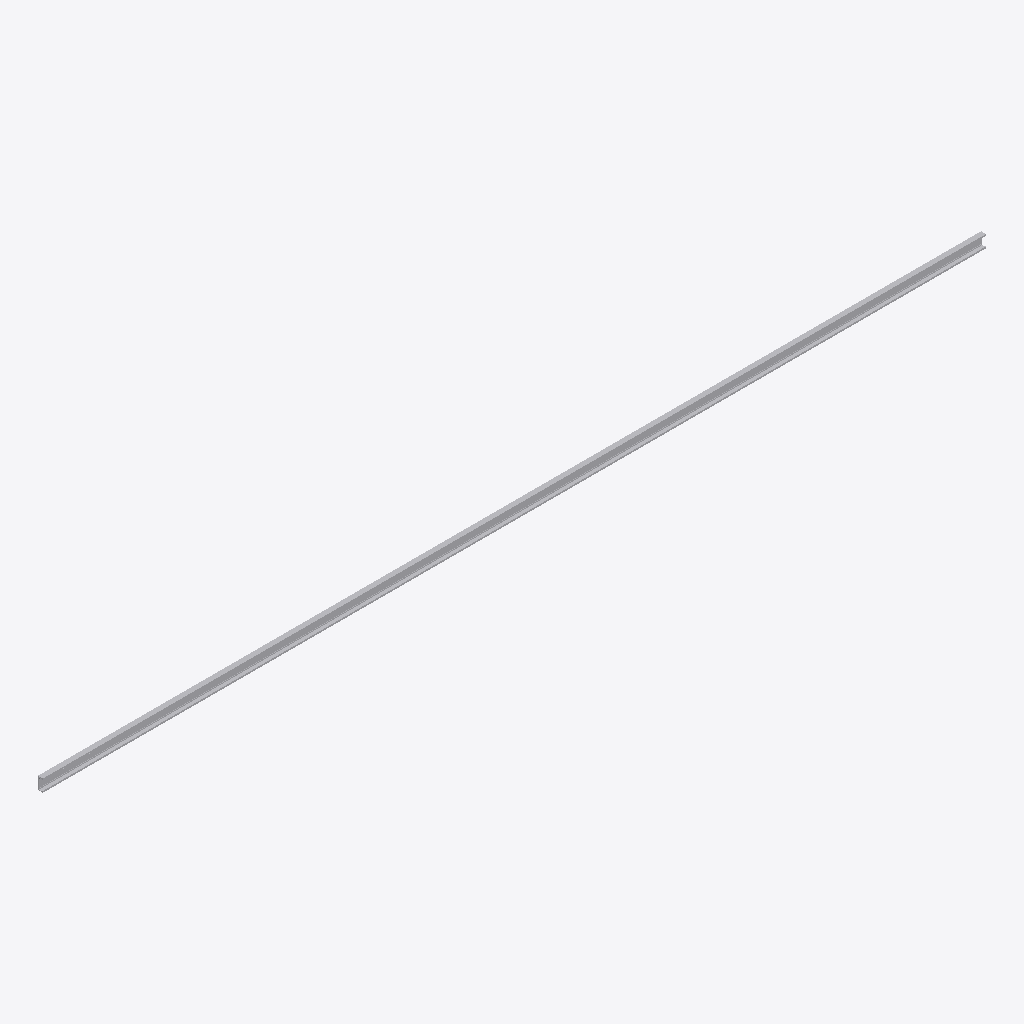
Isometric view of an IFC building model (IFC-SPF (STEP), schema IFC4, length unit millimetre), seen from the south-west, elements coloured by IFC class: 1 other element (light grey).
Extent 3.8 m × 0.0 m × 0.1 m (x, y, z). Elements (1): 1 IfcBuildingElementProxy.

HEADER;
FILE_DESCRIPTION(('ViewDefinition [CoordinationView]'),'2;1');
FILE_NAME('','2025-04-16T18:47:07',(),(),'IfcOpenShell 0.7.0','IfcOpenShell 0.7.0','');
FILE_SCHEMA(('IFC4'));
ENDSEC;
DATA;
#1=IFCPROJECT('2ftUlwPVvAguAu7SkpQ$jC',$,'My Project',$,$,$,$,(#68),#45);
#112=IFCSITE('15Ji4tcbn1GPXm3a$ATwOA',#111,'My Site',$,$,$,$,$,$,$,$,$,$,$);
#110=IFCBUILDINGELEMENTPROXY('3X9uZjhXDDNBYvjD84ca2j',#51,$,$,$,#121,#109,$,$);
ENDSEC;
